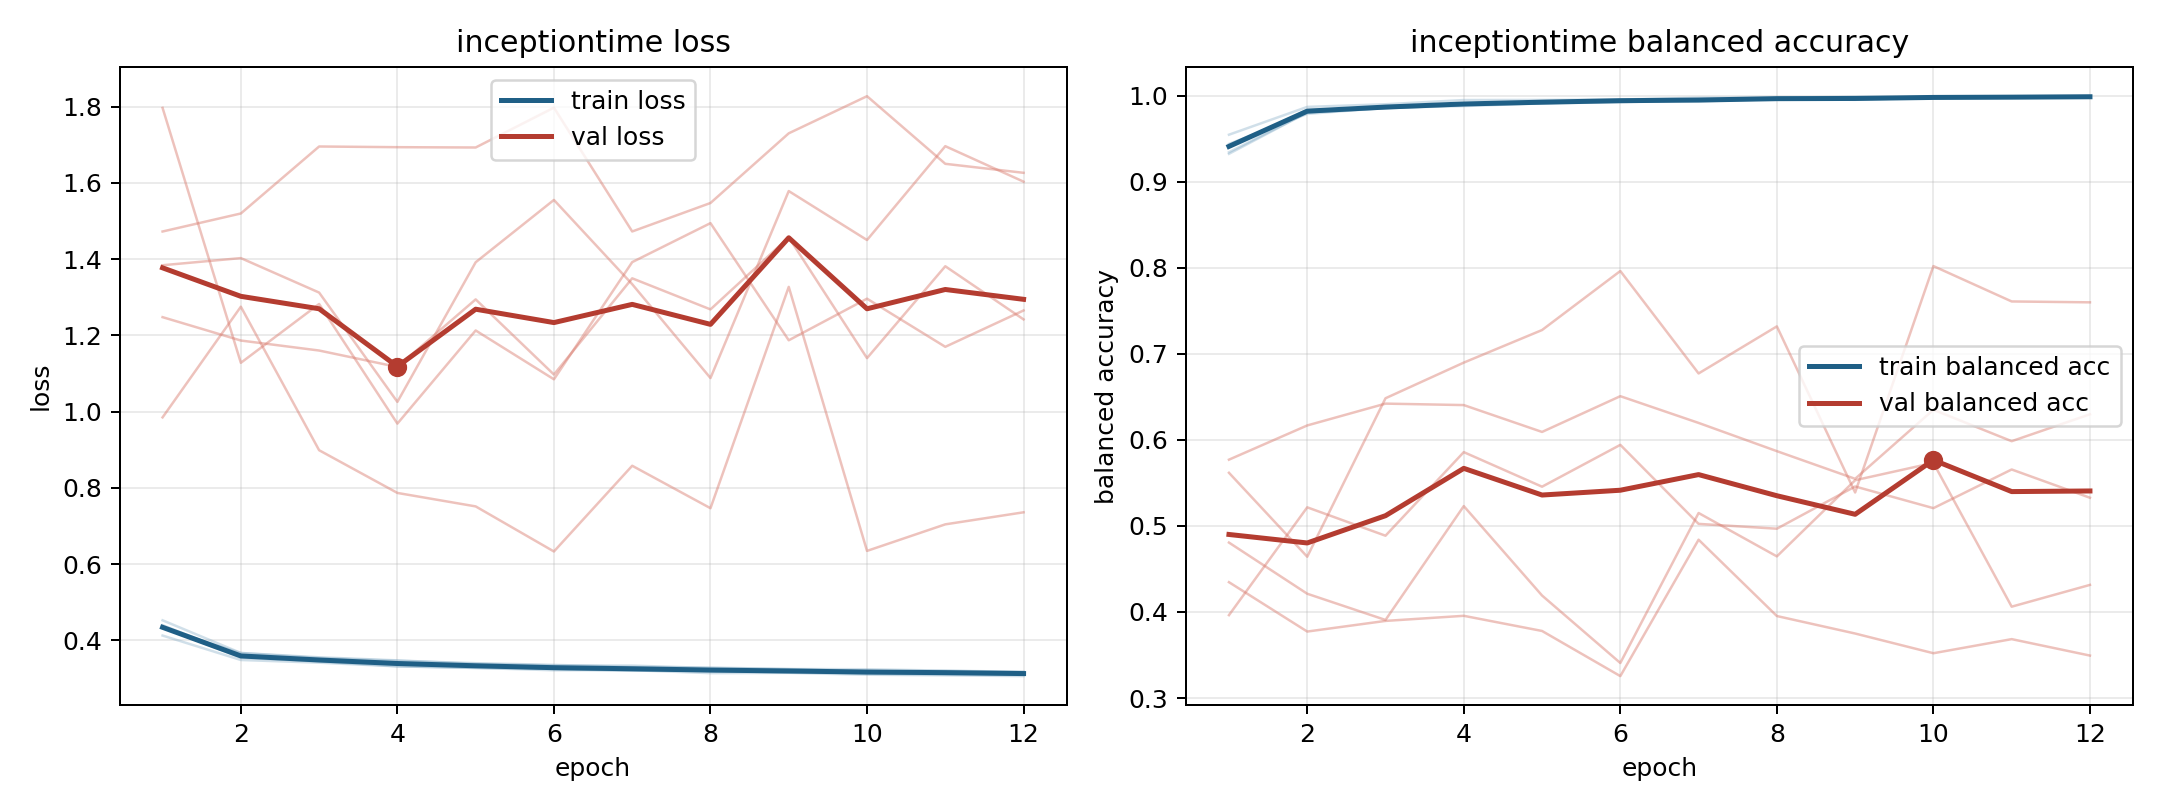

Data behind this chart, as committed beside it:
model, fold, epoch, train_loss, train_balanced_accuracy, val_loss, val_balanced_accuracy
inceptiontime, 1, 1, 0.4127, 0.9546, 1.473, 0.4346
inceptiontime, 1, 2, 0.3485, 0.9869, 1.52, 0.3773
inceptiontime, 1, 3, 0.3415, 0.99, 1.696, 0.3896
inceptiontime, 1, 4, 0.3318, 0.9949, 1.694, 0.3956
inceptiontime, 1, 5, 0.3277, 0.995, 1.693, 0.3779
inceptiontime, 1, 6, 0.3251, 0.9955, 1.798, 0.3255
inceptiontime, 1, 7, 0.3202, 0.9975, 1.473, 0.484
inceptiontime, 1, 8, 0.3208, 0.9976, 1.547, 0.3953
inceptiontime, 1, 9, 0.3153, 0.9987, 1.73, 0.375
inceptiontime, 1, 10, 0.3181, 0.9977, 1.828, 0.3521
inceptiontime, 1, 11, 0.3173, 0.9982, 1.65, 0.3685
inceptiontime, 1, 12, 0.3132, 0.9989, 1.627, 0.3493
inceptiontime, 2, 1, 0.4398, 0.9342, 1.248, 0.577
inceptiontime, 2, 2, 0.3586, 0.9803, 1.187, 0.6167
inceptiontime, 2, 3, 0.3469, 0.9853, 1.16, 0.6421
inceptiontime, 2, 4, 0.3388, 0.989, 1.117, 0.6404
inceptiontime, 2, 5, 0.3328, 0.9911, 1.295, 0.6092
inceptiontime, 2, 6, 0.3251, 0.994, 1.097, 0.6508
inceptiontime, 2, 7, 0.3217, 0.9944, 1.35, 0.6197
inceptiontime, 2, 8, 0.3195, 0.9958, 1.268, 0.5869
inceptiontime, 2, 9, 0.319, 0.9951, 1.457, 0.5547
inceptiontime, 2, 10, 0.3123, 0.9979, 1.14, 0.635
inceptiontime, 2, 11, 0.3106, 0.9981, 1.382, 0.5984
inceptiontime, 2, 12, 0.3104, 0.9982, 1.242, 0.6297
inceptiontime, 3, 1, 0.432, 0.9438, 1.797, 0.3963
inceptiontime, 3, 2, 0.3669, 0.9787, 1.128, 0.5216
inceptiontime, 3, 3, 0.3538, 0.9858, 1.283, 0.4886
inceptiontime, 3, 4, 0.3465, 0.9878, 0.9687, 0.5858
inceptiontime, 3, 5, 0.3402, 0.991, 1.213, 0.5456
inceptiontime, 3, 6, 0.3357, 0.9923, 1.085, 0.5942
inceptiontime, 3, 7, 0.3302, 0.9948, 1.392, 0.5024
inceptiontime, 3, 8, 0.3286, 0.9959, 1.495, 0.4968
inceptiontime, 3, 9, 0.3249, 0.9968, 1.187, 0.5458
inceptiontime, 3, 10, 0.3242, 0.997, 1.296, 0.5207
inceptiontime, 3, 11, 0.3206, 0.9976, 1.17, 0.5656
inceptiontime, 3, 12, 0.3175, 0.9979, 1.266, 0.5327
inceptiontime, 4, 1, 0.4527, 0.9324, 0.9851, 0.5617
inceptiontime, 4, 2, 0.367, 0.9803, 1.275, 0.4642
inceptiontime, 4, 3, 0.3556, 0.9869, 0.8989, 0.6483
inceptiontime, 4, 4, 0.3476, 0.9892, 0.7868, 0.6898
inceptiontime, 4, 5, 0.3383, 0.9924, 0.7515, 0.7276
inceptiontime, 4, 6, 0.3344, 0.994, 0.6332, 0.7962
inceptiontime, 4, 7, 0.3338, 0.9933, 0.8581, 0.6772
inceptiontime, 4, 8, 0.3275, 0.9959, 0.7468, 0.7319
inceptiontime, 4, 9, 0.3245, 0.9965, 1.327, 0.5389
inceptiontime, 4, 10, 0.32, 0.9985, 0.6347, 0.8019
inceptiontime, 4, 11, 0.3198, 0.9985, 0.7044, 0.7608
inceptiontime, 4, 12, 0.3174, 0.9991, 0.736, 0.7598
inceptiontime, 5, 1, 0.4343, 0.94, 1.384, 0.4807
inceptiontime, 5, 2, 0.3546, 0.9836, 1.403, 0.4212
inceptiontime, 5, 3, 0.3447, 0.9854, 1.312, 0.3907
inceptiontime, 5, 4, 0.3319, 0.9905, 1.026, 0.523
inceptiontime, 5, 5, 0.3278, 0.9924, 1.392, 0.4191
inceptiontime, 5, 6, 0.3216, 0.9947, 1.556, 0.3407
inceptiontime, 5, 7, 0.3218, 0.9943, 1.334, 0.515
inceptiontime, 5, 8, 0.314, 0.9972, 1.088, 0.4646
inceptiontime, 5, 9, 0.3147, 0.9963, 1.579, 0.5531
inceptiontime, 5, 10, 0.3099, 0.9983, 1.45, 0.5733
inceptiontime, 5, 11, 0.3084, 0.9986, 1.697, 0.4062
inceptiontime, 5, 12, 0.3063, 0.9993, 1.603, 0.4315
